Run: headless pygame with SDL's dummy video driver; simulated clock (each Clock.tick advances the game by its frame time, no real sleeping); random seed 0; keys injected as events and as key.get_pressed() state; mouse plan: one left click at the window centre at the start of phase 2, then a move to the lower-right quarter at the start of phase 3.
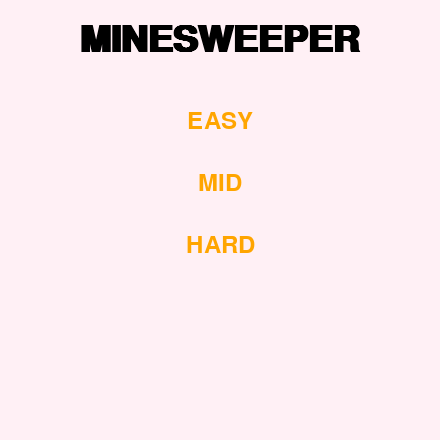
Frame 1 of 4 · flips 1–60 · no input
Frame 2 of 4 · flips 61–180 · clicked the window centre · tapped SPACE, RETURN · held RIGHT (→), D · screen unchanged from frame 1, image omitted
Frame 3 of 4 · flips 181–300 · moved the mouse to the lower-right quarter · held DOWN (↓), S · screen unchanged from frame 2, image omitted
Frame 4 of 4 · flips 301–420 · held LEFT (←), A, UP (↑), W · screen unchanged from frame 3, image omitted

The pygame program that drew these frames:

import pygame
import random
import math
pygame.font.init()


#COLORS:
BLACK = (0, 0, 0)
WHITE = (255, 255, 255)
LAVENDERBLUSH = (255, 240, 245)
ORANGE = (255, 165, 0)
RED = (255, 0, 0)

# WINDOW SPECIFICATIONS:
WIDTH, HEIGHT = 440, 440
FPS = 4

#WINDOW INITIALISATION:
WINDOW = pygame.display.set_mode((WIDTH, HEIGHT))
pygame.display.set_caption("Minesweeper")

#MISC. DECLARATION:
grid_array = []
diagonal_dist = math.sqrt(2)
adjacent_dist = 1
surrounding_tile_dist = [diagonal_dist, adjacent_dist]
flip_state = {}


#Main game functions definitions:
def main():
    running = True
    timer = pygame.time.Clock()
    setting_up = True
    easy_rect = mid_rect = hard_rect = None

    while running:
        timer.tick(FPS)
        for event in pygame.event.get():
            if event.type == pygame.QUIT:   
                running = False

            if setting_up:
                if event.type == pygame.MOUSEBUTTONDOWN:
                    setting_up, difficulty = handle_setup_click(event, easy_rect, mid_rect, hard_rect)
                    if difficulty is not None:
                        bomb_indices, num_rows = initGame(difficulty)
                        grid_array = draw_game_grid(num_rows)
                    
            elif not setting_up:
                if event.type == pygame.MOUSEBUTTONDOWN:
                    running = handle_main_click(event, grid_dict, grid_array)
                

        if setting_up:
            easy_rect, mid_rect, hard_rect = set_up()
        else:            
            grid_dict = fill_grid(num_rows, bomb_indices)

        pygame.display.update()


def set_up():       #makes the setting window
    top_margin = 22
    label_height = 69
    setting_label_height = 44
    top_padding = 18

    WINDOW.fill(LAVENDERBLUSH)

    label = pygame.Rect(0, 22, WIDTH, label_height)
    font = pygame.font.SysFont("monospace", 55, True)
    text = font.render("MINESWEEPER", 1, BLACK)
    WINDOW.blit(text, (WIDTH//2 - text.get_width()//2, label.y))

    setting_font = pygame.font.SysFont("helvetica", 36)

    easy_rect = pygame.Rect(0, top_margin + label_height + top_padding, WIDTH, setting_label_height)
    easy_surface = setting_font.render("EASY", 1, ORANGE)
    WINDOW.blit(easy_surface, (WIDTH//2 - easy_surface.get_width()//2, easy_rect.y))

    mid_rect = pygame.Rect(0, easy_rect.y + setting_label_height + top_padding, WIDTH, setting_label_height)
    mid_surface = setting_font.render("MID", 1, ORANGE)
    WINDOW.blit(mid_surface, (WIDTH//2 - mid_surface.get_width()//2, mid_rect.y))

    hard_rect = pygame.Rect(0, mid_rect.y + setting_label_height + top_padding, WIDTH, setting_label_height)
    hard_surface = setting_font.render("HARD", 1, ORANGE)
    WINDOW.blit(hard_surface, (WIDTH//2 - hard_surface.get_width()//2, hard_rect.y))

    return [easy_rect, mid_rect, hard_rect]


def handle_setup_click(event, easy_rect, mid_rect, hard_rect):      #handles left mouse click during game setup
    if easy_rect.collidepoint(event.pos):
        return [False, "easy"]
    elif mid_rect.collidepoint(event.pos):
        return [False, "mid"]
    elif hard_rect.collidepoint(event.pos):
        return [False, "hard"]
    else:
        print("don't initialise game")
        return [True, None]


def initGame(difficulty):       #initialises game by setting up important parameters
    num_rows = {"easy": 8, "mid": 10, "hard": 12}

    total_tiles = num_rows[difficulty] ** 2
    num_of_bombs = {64: 7, 100: 10, 144: 15}        #keys is number of tiles and value is number of bombs in the grid.
    bomb_indices = []

    while len(bomb_indices) < num_of_bombs[total_tiles]:
        bomb_index = random.randrange(0, total_tiles)
        if bomb_index not in bomb_indices:
            bomb_indices.append(bomb_index)
        else:
            pass
        
    return [bomb_indices, num_rows[difficulty]]


def draw_game_grid(num_rows):       #draw the game grid
    WINDOW.fill(LAVENDERBLUSH)

    tile_side = {8: 44, 10: 35, 12: 30}         # key = number of rows in the grid, value = length of one side of the tile
    padding = {8: 10, 10: 7, 12: 5}             # key = number of rows in the grid, value = padding around each tile.

    for row in range(num_rows):
        row_array = []
        for column in range(num_rows):
            left = (column * tile_side[num_rows]) + padding[num_rows] * (column + 1)
            top = (row * tile_side[num_rows]) + padding[num_rows] * (row + 1)
            tile = pygame.Rect(left, top, tile_side[num_rows], tile_side[num_rows])
            row_array.append(tile)
            pygame.draw.rect(WINDOW, RED, tile)
        grid_array.append(row_array)

    return grid_array


def fill_grid(num_rows, bomb_indices):      #fills grid with numbers and bombs
    grid_dict = {}      # will store the coordinate of each tile along with its associated value (bomb/number).

    counter = 0
    for row in range(num_rows):     #loop to initialise grid_dict 
        for column in range(num_rows):
            flip_state[(row, column)] = "hidden"
            if (row * num_rows) + column in bomb_indices:               ##replaced counter with row*num_rows + column
                grid_dict[(row, column)] = "X"
            else:
                grid_dict[(row, column)] = 0
            counter += 1
        
    bomb_surrounding = {}       # dict storing the bomb coordinate along with the coordinates of its surrounding boxes
    bomb_surr_tile_list = []    # temporary list, storing the coordinate of a bomb and its surrounding tiles

    for tile_coord, tile_content in grid_dict.items():
        if type(tile_content) != str:       #tile is numeric
            pass

        elif type(tile_content) == str:     #tile is bomb
            for coord in grid_dict.keys():
                if get_dist(coord, tile_coord) in surrounding_tile_dist:
                    bomb_surr_tile_list.append(coord)    
            bomb_surrounding[tile_coord] = bomb_surr_tile_list

        bomb_surr_tile_list = []

    for bomb in bomb_surrounding.keys():
        for tile in bomb_surrounding[bomb]:
            if type(grid_dict[tile]) != str:        #tile is not a bomb, it is numeric type
                grid_dict[tile] += 1
            else:
                pass

    return grid_dict


def handle_main_click(event, grid_dict, grid_array):        #handles clicks on the grid of tiles
    row_count = 0
    for row in grid_array:
        column_count = 0
        for tile in row:
            if tile.collidepoint(event.pos):
                clicked_tile_coord = (row_count, column_count)
                surrounding_tiles = get_surrounding_tiles(clicked_tile_coord, grid_dict)

                if grid_dict[clicked_tile_coord] != 0:              #meaning it is a bomb, or a number
                    if grid_dict[clicked_tile_coord] == "X":        #tile is a bomb
                        #end_game()                                 #call function to finish the game, player loses
                        print("game lost")
                        flip_tile(grid_dict, clicked_tile_coord, tile)
                        flip_state[clicked_tile_coord] = "revealed"
                        print("bomb tile was clicked")
                        return False
                    else:
                        print("number tile was clicked")
                        flip_tile(grid_dict, clicked_tile_coord, tile)      #tile is a number, just simply flip it
                        flip_state[clicked_tile_coord] = "revealed"
                        return True
                else:
                    print("zero tile is clicked")
                    surrounding_tiles = get_surrounding_tiles(clicked_tile_coord, grid_dict)
                    zero_clicked(clicked_tile_coord, surrounding_tiles, grid_dict, flip_state)
                    flip_state[clicked_tile_coord] = "revealed"
                    return True
                
            column_count += 1
        row_count += 1


def zero_clicked(clicked_tile_coord, surrounding_tiles, grid_dict, flip_state):     #handles if player clicked on a tile with 0
    if flip_state[clicked_tile_coord] == "revealed":
        return 
    
    current_rect = grid_array[clicked_tile_coord[0]][clicked_tile_coord[1]]
    flip_tile(grid_dict, clicked_tile_coord, current_rect)
    flip_state[clicked_tile_coord] = "revealed"

    if grid_dict[clicked_tile_coord] == 0:
        for tile in surrounding_tiles:
            new_surrounding = get_surrounding_tiles(tile, grid_dict)
            zero_clicked(tile, new_surrounding, grid_dict, flip_state)


# UTILITY FUNCTIONS:
def get_dist(tup1, tup2):
    x_dist = (tup1[0] - tup2[0]) ** 2
    y_dist = (tup1[1] - tup2[1]) ** 2

    dist = math.sqrt(x_dist + y_dist)
    return dist


def flip_tile(grid_dict, coord, rect):
    bombFont = pygame.font.SysFont("monospace", 20, True)
    bombFont_surface = bombFont.render("X", 1, BLACK)

    numFont = pygame.font.SysFont("monospace", 22, True)
    
    if flip_state[coord] != "revealed":
        if type(grid_dict[coord]) == int:
            text = numFont.render(f"{grid_dict[coord]}", 1, BLACK)
            WINDOW.blit(text, (rect.x, rect.y))
        else:
            WINDOW.blit(bombFont_surface, (rect.x, rect.y))


def get_surrounding_tiles(clicked_tile_coord, grid_dict):
    surrounding_tiles = []
    for tile in grid_dict.keys():
        if get_dist(tile, clicked_tile_coord) in surrounding_tile_dist:
            surrounding_tiles.append(tile)
        
    return surrounding_tiles


#Misc. Function
def init_grid(grid_dict):       #function not in use, but it will initialise the grid with all tiles revealed
    bombFont = pygame.font.SysFont("monospace", 20, True)
    bombFont_surface = bombFont.render("X", 1, BLACK)

    numFont = pygame.font.SysFont("monospace", 22, True)

    for tile in grid_dict.keys():
        current_tile = grid_array[tile[0]][tile[1]]
        if type(grid_dict[tile]) == str:    #tile contains a bomb
            WINDOW.blit(bombFont_surface, (current_tile.x, current_tile.y))

        else:   # tile does not contain a bomb, it corresponds to a number
            numFont_surface = numFont.render(f"{grid_dict[tile]}", 1, True)
            WINDOW.blit(numFont_surface, (current_tile.x, current_tile.y))
            




if __name__ == "__main__":
    main()
